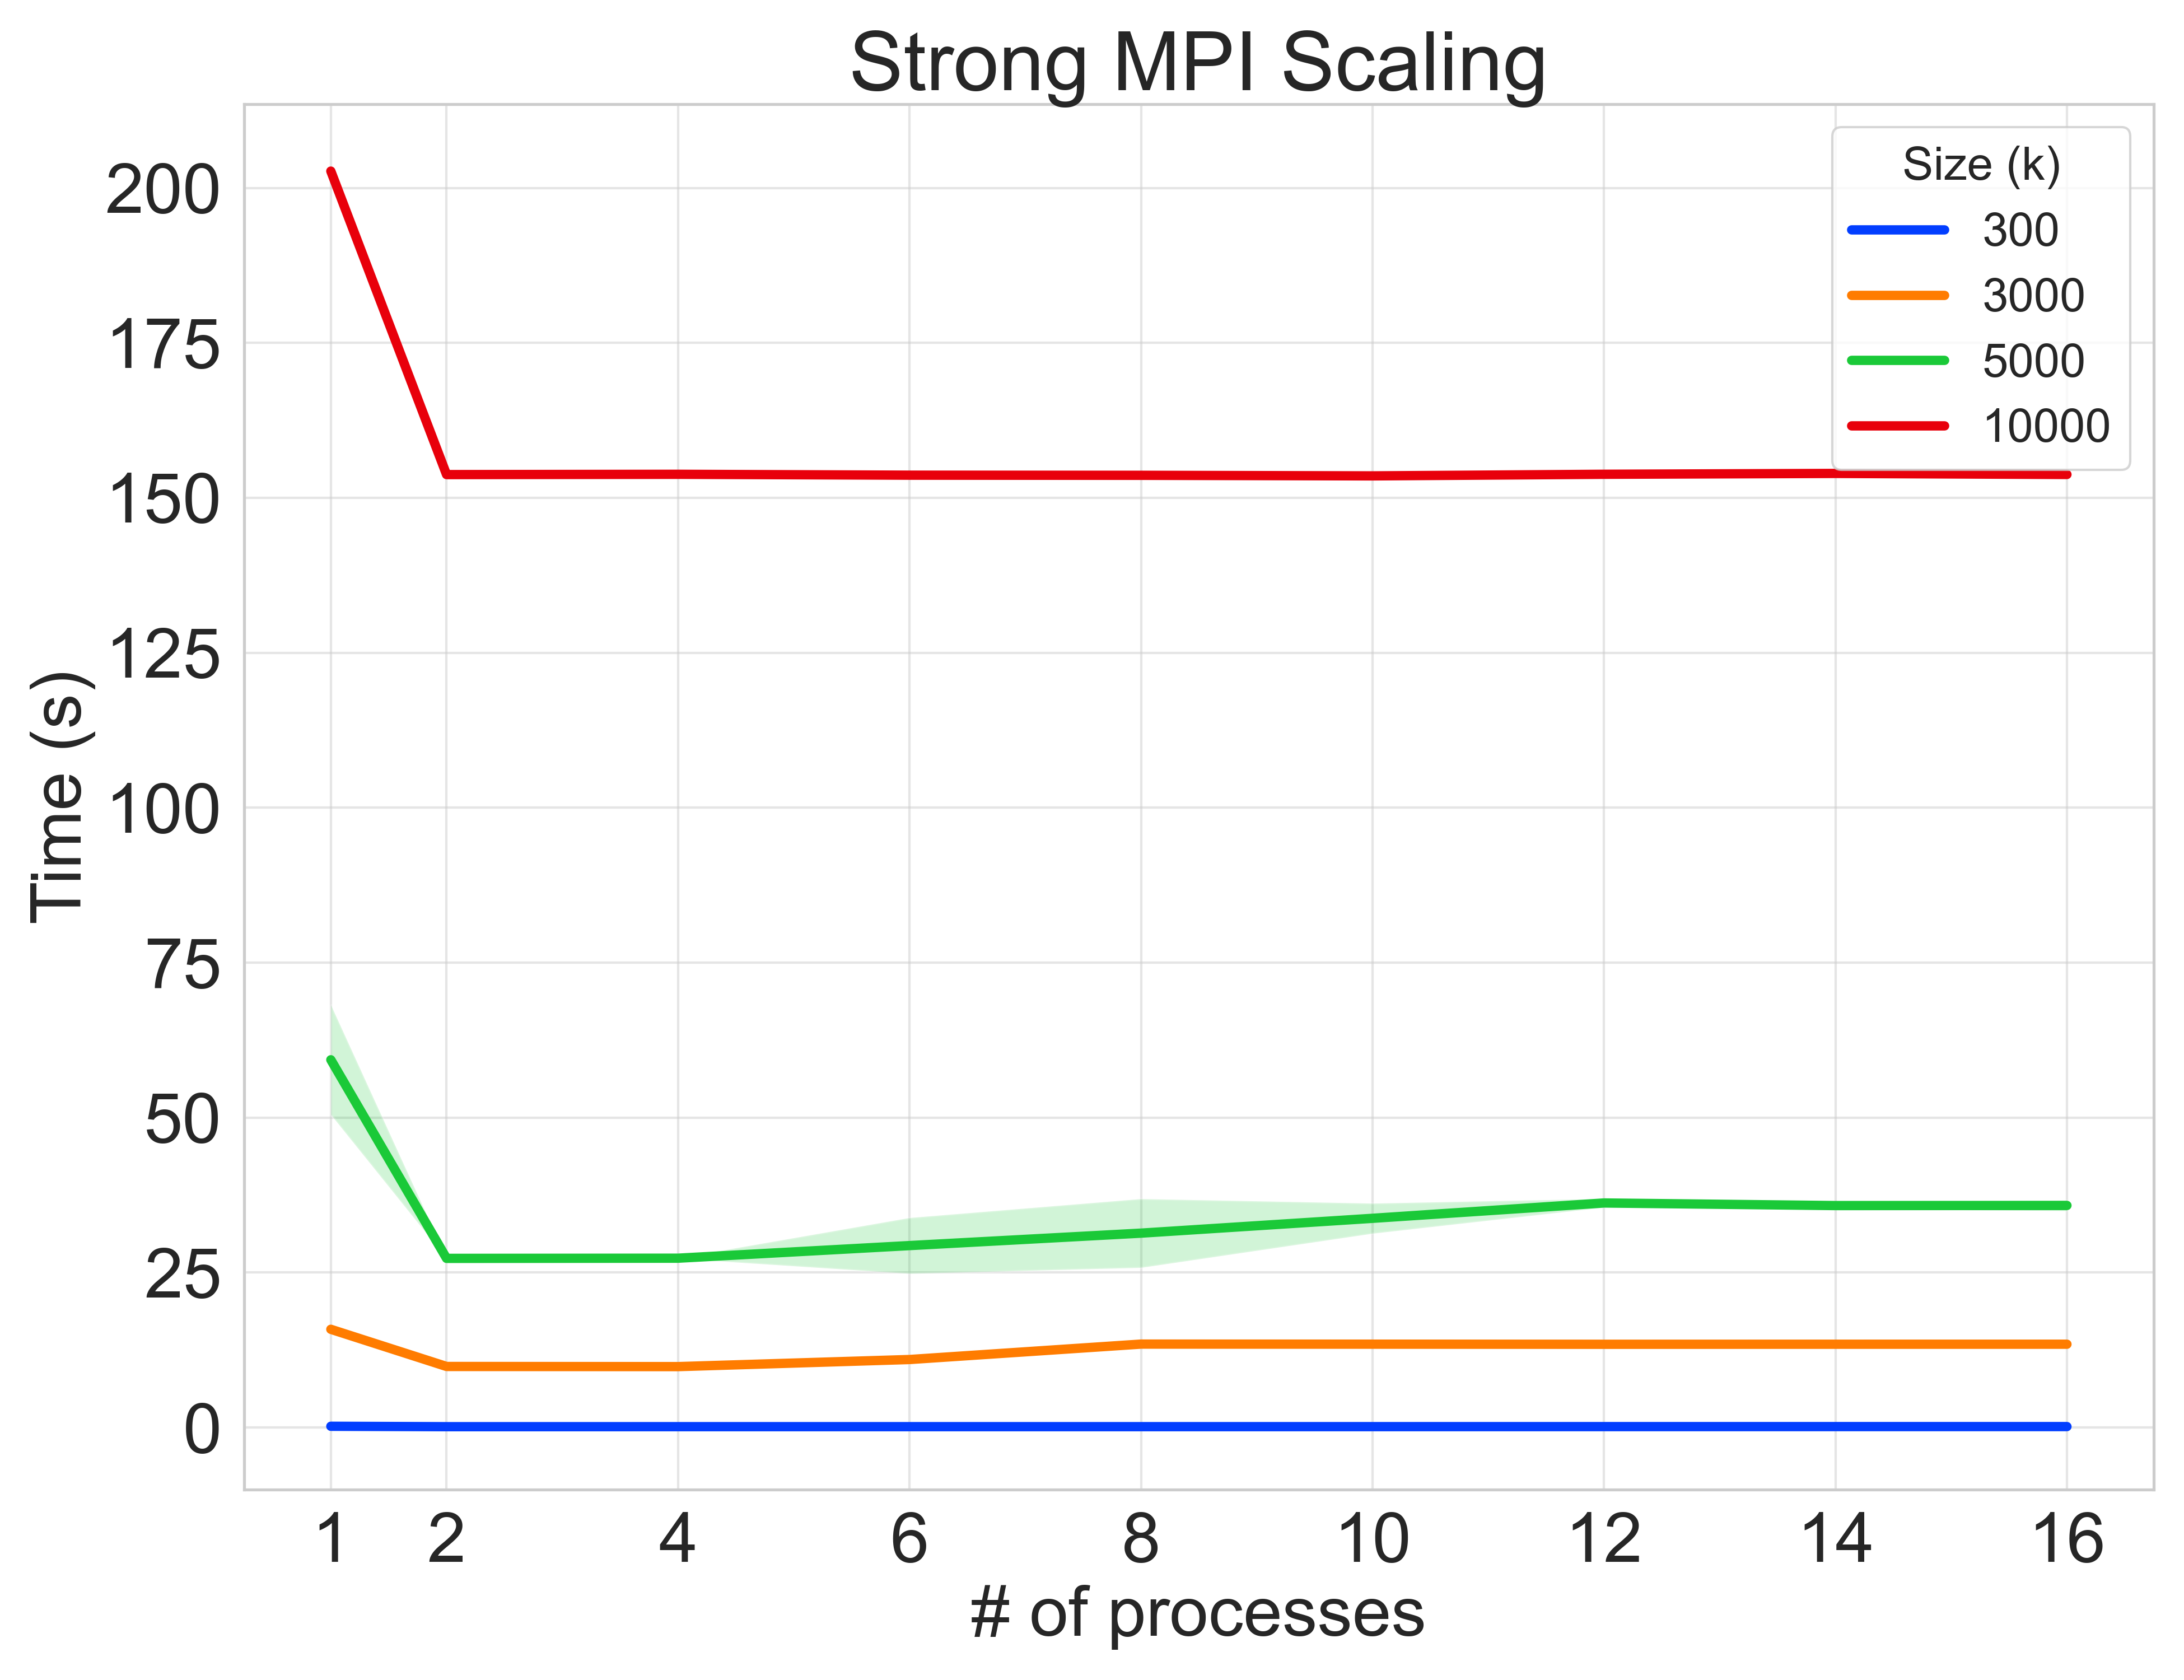

Source data for this figure (header and first rows):
mode, size, nthreads, k, time
re, 1, 16, 300, 0.007395
r, 1, 16, 300, 0.195
re, 1, 16, 300, 0.004881
r, 1, 16, 300, 0.1929
re, 1, 16, 300, 0.005003
r, 1, 16, 300, 0.1971
re, 1, 16, 300, 0.005103
r, 1, 16, 300, 0.2027
re, 1, 16, 300, 0.04006
r, 1, 16, 300, 0.2012
re, 2, 16, 300, 0.005963
r, 2, 16, 300, 0.1343
re, 2, 16, 300, 0.01266
r, 2, 16, 300, 0.1158
re, 2, 16, 300, 0.006195
r, 2, 16, 300, 0.1358
re, 2, 16, 300, 0.006448
r, 2, 16, 300, 0.1368
re, 2, 16, 300, 0.005744
r, 2, 16, 300, 0.1362
re, 4, 16, 300, 0.02252
r, 4, 16, 300, 0.1353
re, 4, 16, 300, 0.008628
r, 4, 16, 300, 0.1354
re, 4, 16, 300, 0.008723
r, 4, 16, 300, 0.1354
re, 4, 16, 300, 0.01585
r, 4, 16, 300, 0.1356
re, 4, 16, 300, 0.008138
r, 4, 16, 300, 0.1349
re, 6, 16, 300, 0.01237
r, 6, 16, 300, 0.1358
re, 6, 16, 300, 0.01142
r, 6, 16, 300, 0.1356
re, 6, 16, 300, 0.01141
r, 6, 16, 300, 0.136
re, 6, 16, 300, 0.01081
r, 6, 16, 300, 0.1368
re, 6, 16, 300, 0.01831
r, 6, 16, 300, 0.1364
re, 8, 16, 300, 0.0137
r, 8, 16, 300, 0.1361
re, 8, 16, 300, 0.01206
r, 8, 16, 300, 0.1358
re, 8, 16, 300, 0.02043
r, 8, 16, 300, 0.1361
re, 8, 16, 300, 0.02412
r, 8, 16, 300, 0.1362
re, 8, 16, 300, 0.01464
r, 8, 16, 300, 0.136
re, 10, 16, 300, 0.04233
r, 10, 16, 300, 0.139
re, 10, 16, 300, 0.05321
r, 10, 16, 300, 0.1385
re, 10, 16, 300, 0.0517
r, 10, 16, 300, 0.1386
re, 10, 16, 300, 0.0477
r, 10, 16, 300, 0.1392
re, 10, 16, 300, 0.05387
r, 10, 16, 300, 0.1453
... 299 more rows
